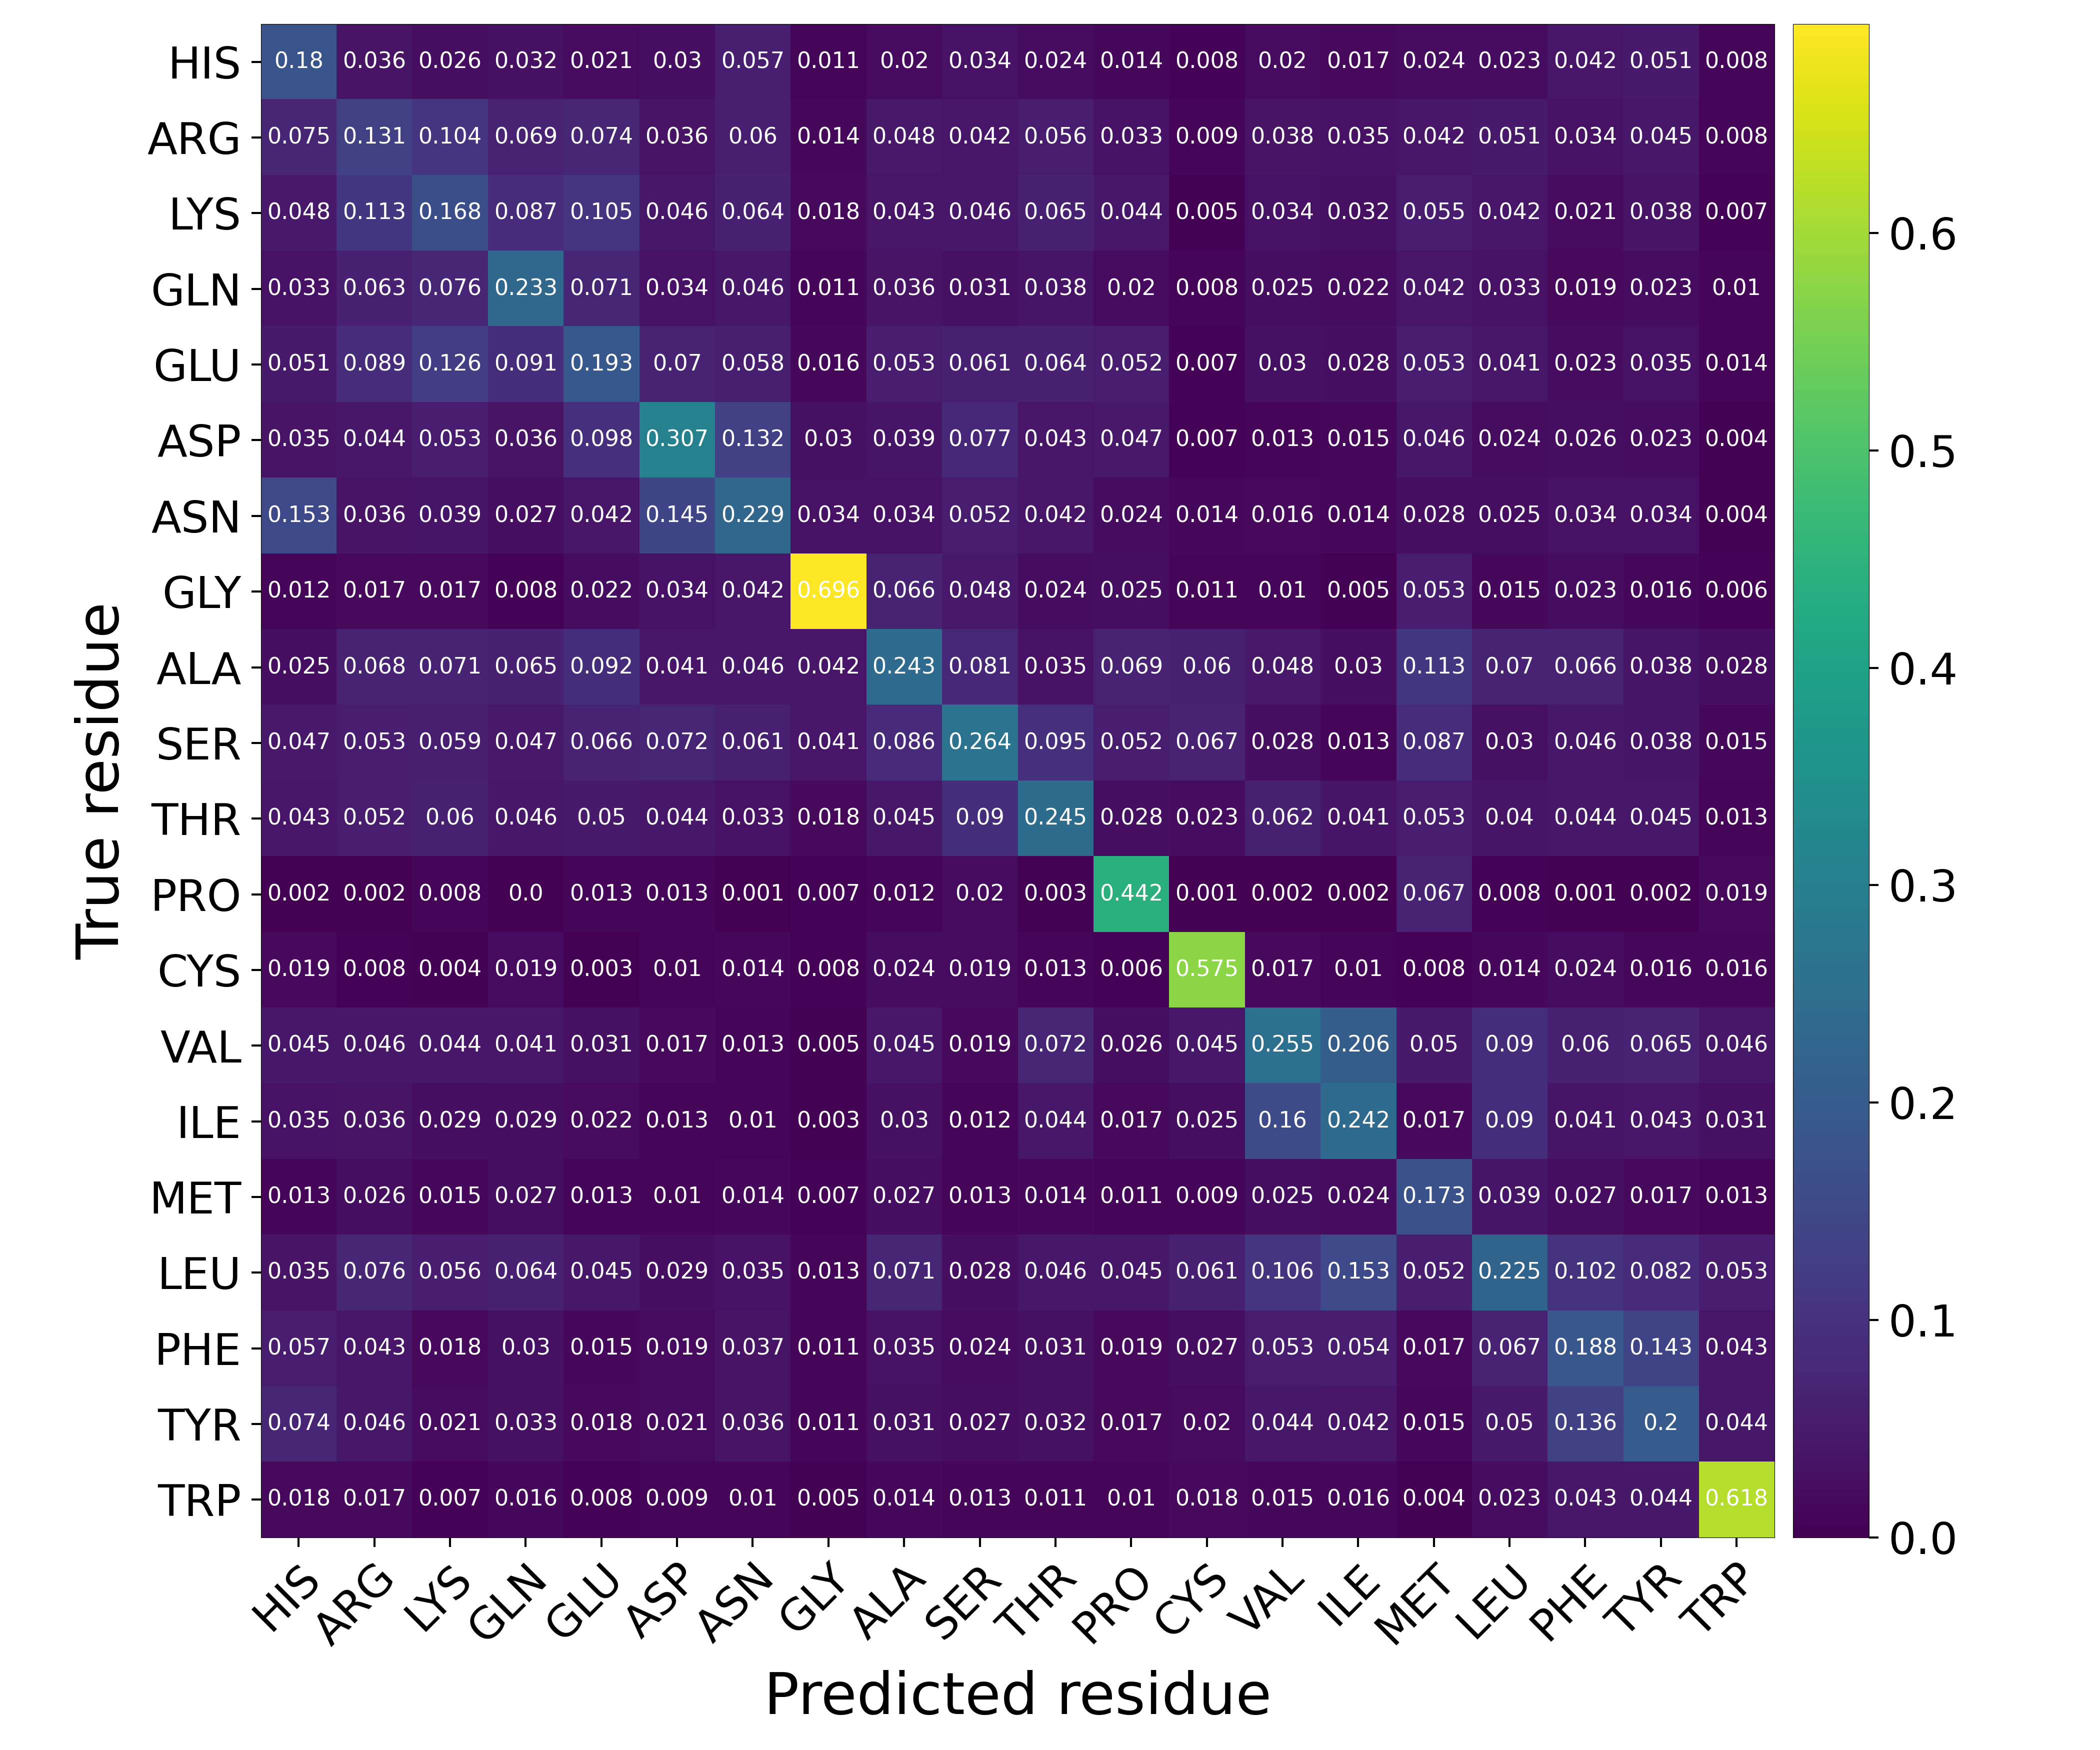

The file beside this chart, header and first rows:
Predicted residue, True residue, Value
HIS, HIS, 0.1801
HIS, ARG, 0.03643
HIS, LYS, 0.02617
HIS, GLN, 0.03182
HIS, GLU, 0.0206
HIS, ASP, 0.02964
HIS, ASN, 0.05742
HIS, GLY, 0.01125
HIS, ALA, 0.02033
HIS, SER, 0.03379
HIS, THR, 0.02428
HIS, PRO, 0.01362
HIS, CYS, 0.008003
HIS, VAL, 0.02005
HIS, ILE, 0.01707
HIS, MET, 0.02427
HIS, LEU, 0.02326
HIS, PHE, 0.04152
HIS, TYR, 0.05098
HIS, TRP, 0.008342
ARG, HIS, 0.07542
ARG, ARG, 0.1309
ARG, LYS, 0.1036
ARG, GLN, 0.06881
ARG, GLU, 0.07436
ARG, ASP, 0.03609
ARG, ASN, 0.05952
ARG, GLY, 0.01419
ARG, ALA, 0.04784
ARG, SER, 0.04155
ARG, THR, 0.05594
ARG, PRO, 0.03272
ARG, CYS, 0.008846
ARG, VAL, 0.03798
ARG, ILE, 0.03481
ARG, MET, 0.04161
ARG, LEU, 0.05058
ARG, PHE, 0.03375
ARG, TYR, 0.04549
ARG, TRP, 0.008342
LYS, HIS, 0.04791
LYS, ARG, 0.1126
LYS, LYS, 0.1681
LYS, GLN, 0.08731
LYS, GLU, 0.1053
LYS, ASP, 0.04592
LYS, ASN, 0.06395
LYS, GLY, 0.01783
LYS, ALA, 0.04312
LYS, SER, 0.04593
LYS, THR, 0.06505
LYS, PRO, 0.04409
LYS, CYS, 0.004634
LYS, VAL, 0.03381
LYS, ILE, 0.03154
LYS, MET, 0.05548
LYS, LEU, 0.04202
LYS, PHE, 0.02147
LYS, TYR, 0.03754
LYS, TRP, 0.007299
... 340 more rows
